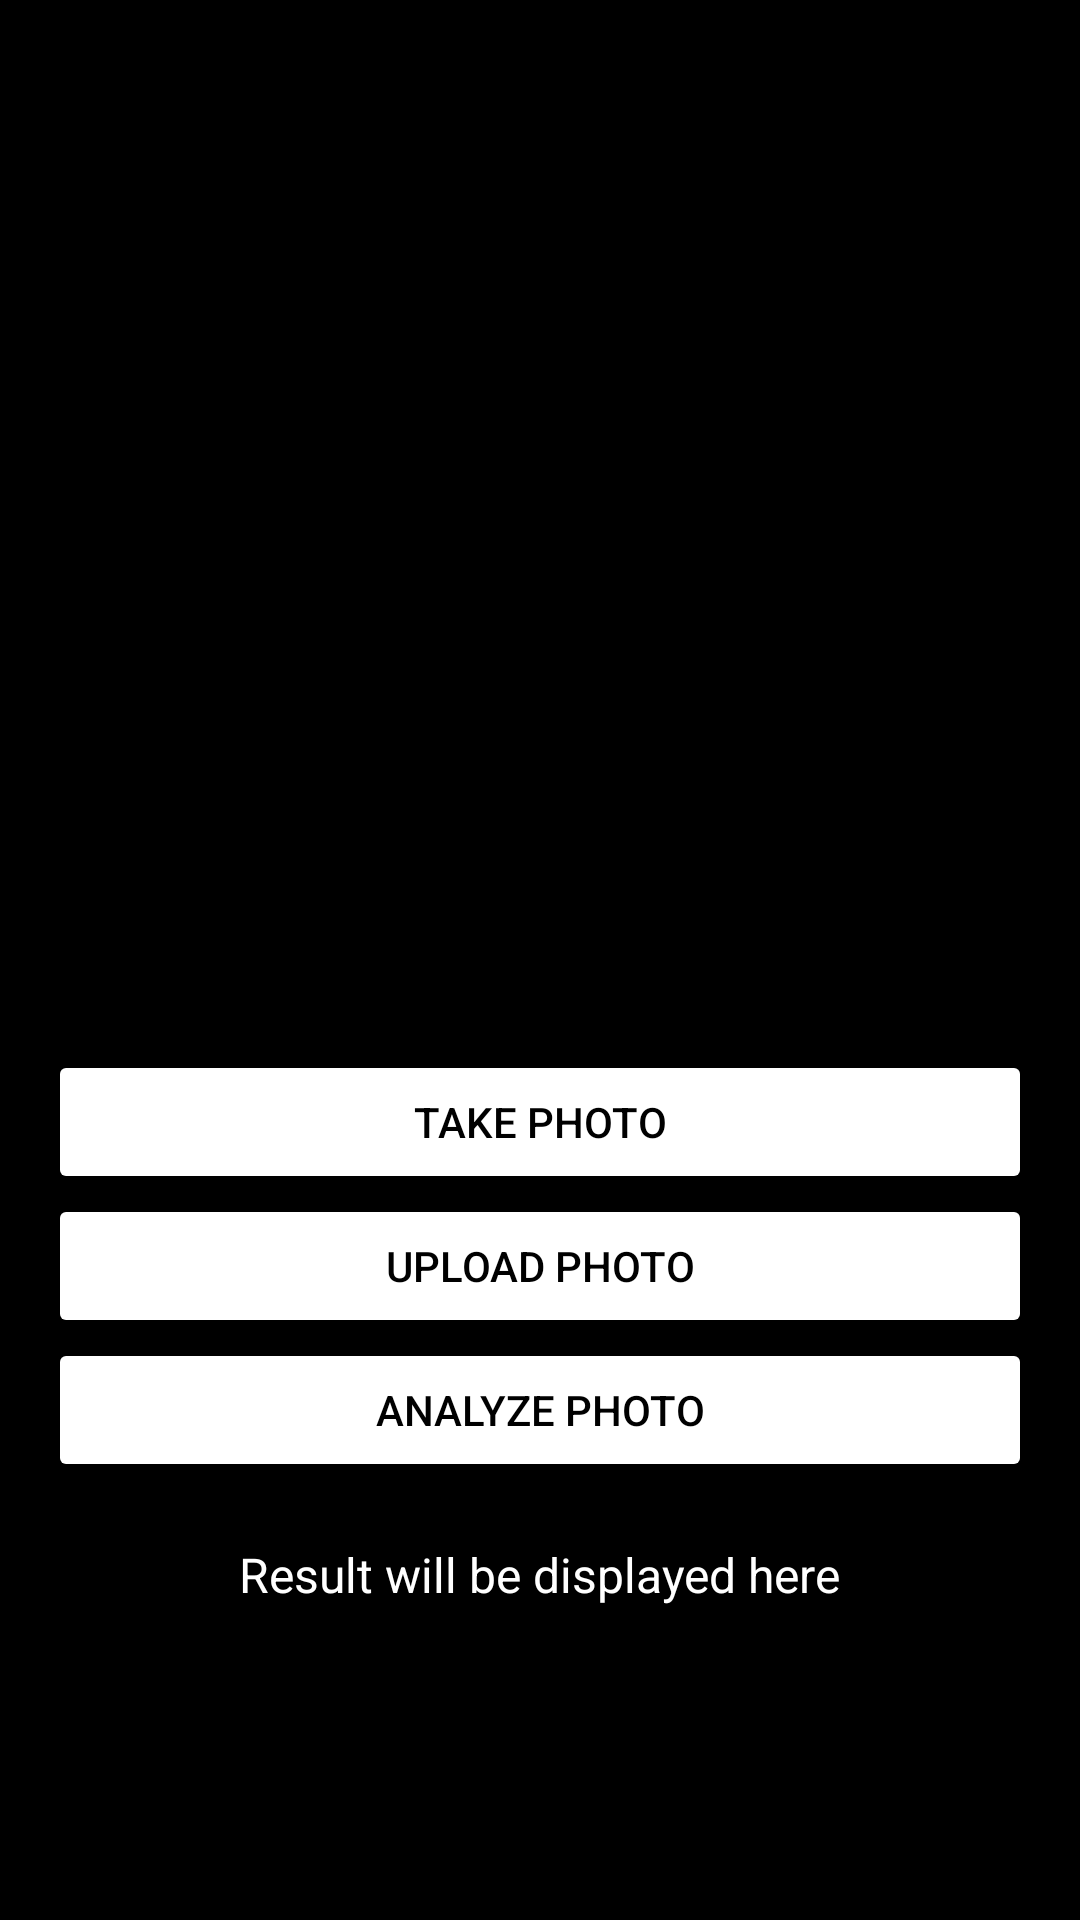

Reconstruct the res/layout file that produces this screen, plus the resources it refers to.
<!-- AndroidManifest.xml: application theme Theme.Cancerdetector -->
<!-- res/layout/activity_main_skin.xml -->
<?xml version="1.0" encoding="utf-8"?>
<LinearLayout xmlns:android="http://schemas.android.com/apk/res/android"
    android:layout_width="match_parent"
    android:layout_height="match_parent"
    android:orientation="vertical"
    android:background="#000000"
    android:padding="16dp">


    <ImageView
        android:id="@+id/mouth_photo"
        android:layout_width="match_parent"
        android:layout_height="334dp"
        android:background="@color/black"
        android:contentDescription="Mouth Photo"
        android:scaleType="centerInside" />


    <Button
        android:id="@+id/take_photo_button"
        android:layout_width="match_parent"
        android:layout_height="wrap_content"
        android:text="Take Photo"
        android:textColor="#000000"
        android:backgroundTint="#FFFFFF" /> 

    <Button
        android:id="@+id/upload_photo_button"
        android:layout_width="match_parent"
        android:layout_height="wrap_content"
        android:text="Upload Photo"
        android:textColor="#000000"
        android:backgroundTint="#FFFFFF" /> 

    <Button
        android:id="@+id/analyze_photo_button"
        android:layout_width="match_parent"
        android:layout_height="wrap_content"
        android:text="Analyze Photo"
        android:textColor="#000000"
        android:backgroundTint="#FFFFFF" /> 


    <TextView
        android:id="@+id/result_text_view"
        android:layout_width="wrap_content"
        android:layout_height="wrap_content"
        android:layout_gravity="center"
        android:paddingTop="20dp"
        android:text="Result will be displayed here"
        android:textColor="@color/white"
        android:textSize="16sp" />

</LinearLayout>
<!-- resources referenced by this layout -->
<resources>
  <style name="Theme.Cancerdetector" parent="Base.Theme.Cancerdetector" />
  <style name="Base.Theme.Cancerdetector" parent="Theme.Material3.DayNight.NoActionBar">
          
          
      </style>
  <!-- not gathered from this repository: default colours our renderer supplied (Android Studio template values) -->
  <color name="black">#FF000000</color>
  <color name="white">#FFFFFFFF</color>
</resources>
